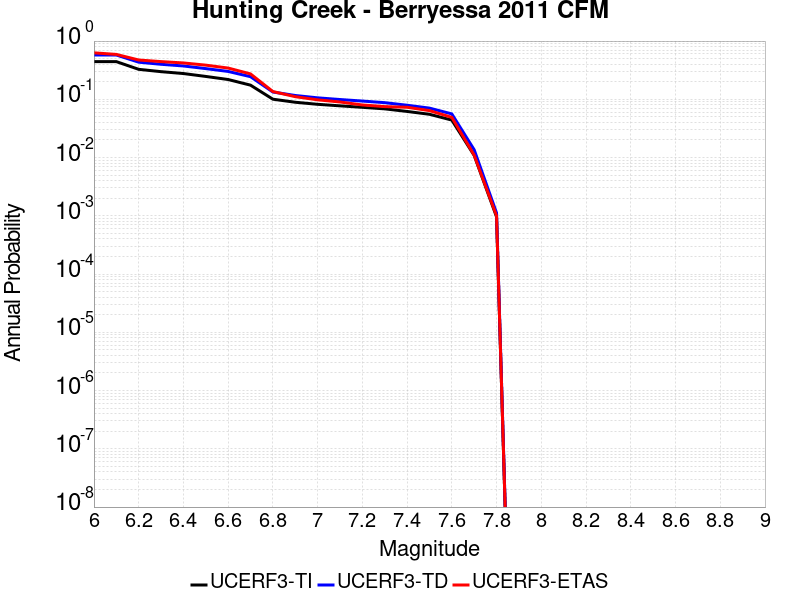

Source data for this figure (header and first rows):
Magnitude, UCERF3-TI Prob, UCERF3-TD Prob, UCERF3-ETAS Prob
6.0, 0.4446, 0.5774, 0.628
6.1, 0.4437, 0.5765, 0.59
6.2, 0.3272, 0.434, 0.473
6.3, 0.2983, 0.3994, 0.444
6.4, 0.277, 0.3737, 0.421
6.5, 0.247, 0.3366, 0.386
6.6, 0.2187, 0.301, 0.344
6.7, 0.175, 0.2447, 0.273
6.8, 0.1005, 0.1335, 0.136
6.9, 0.08903, 0.1163, 0.111
7.0, 0.08209, 0.106, 0.098
7.1, 0.07726, 0.09918, 0.09
7.2, 0.07286, 0.09332, 0.08
7.3, 0.06858, 0.08759, 0.075
7.4, 0.06193, 0.07911, 0.073
7.5, 0.05535, 0.07063, 0.064
7.6, 0.044, 0.05615, 0.049
7.7, 0.01089, 0.01361, 0.011
7.8, 9.6110074E-4, 0.00112, 0.001
